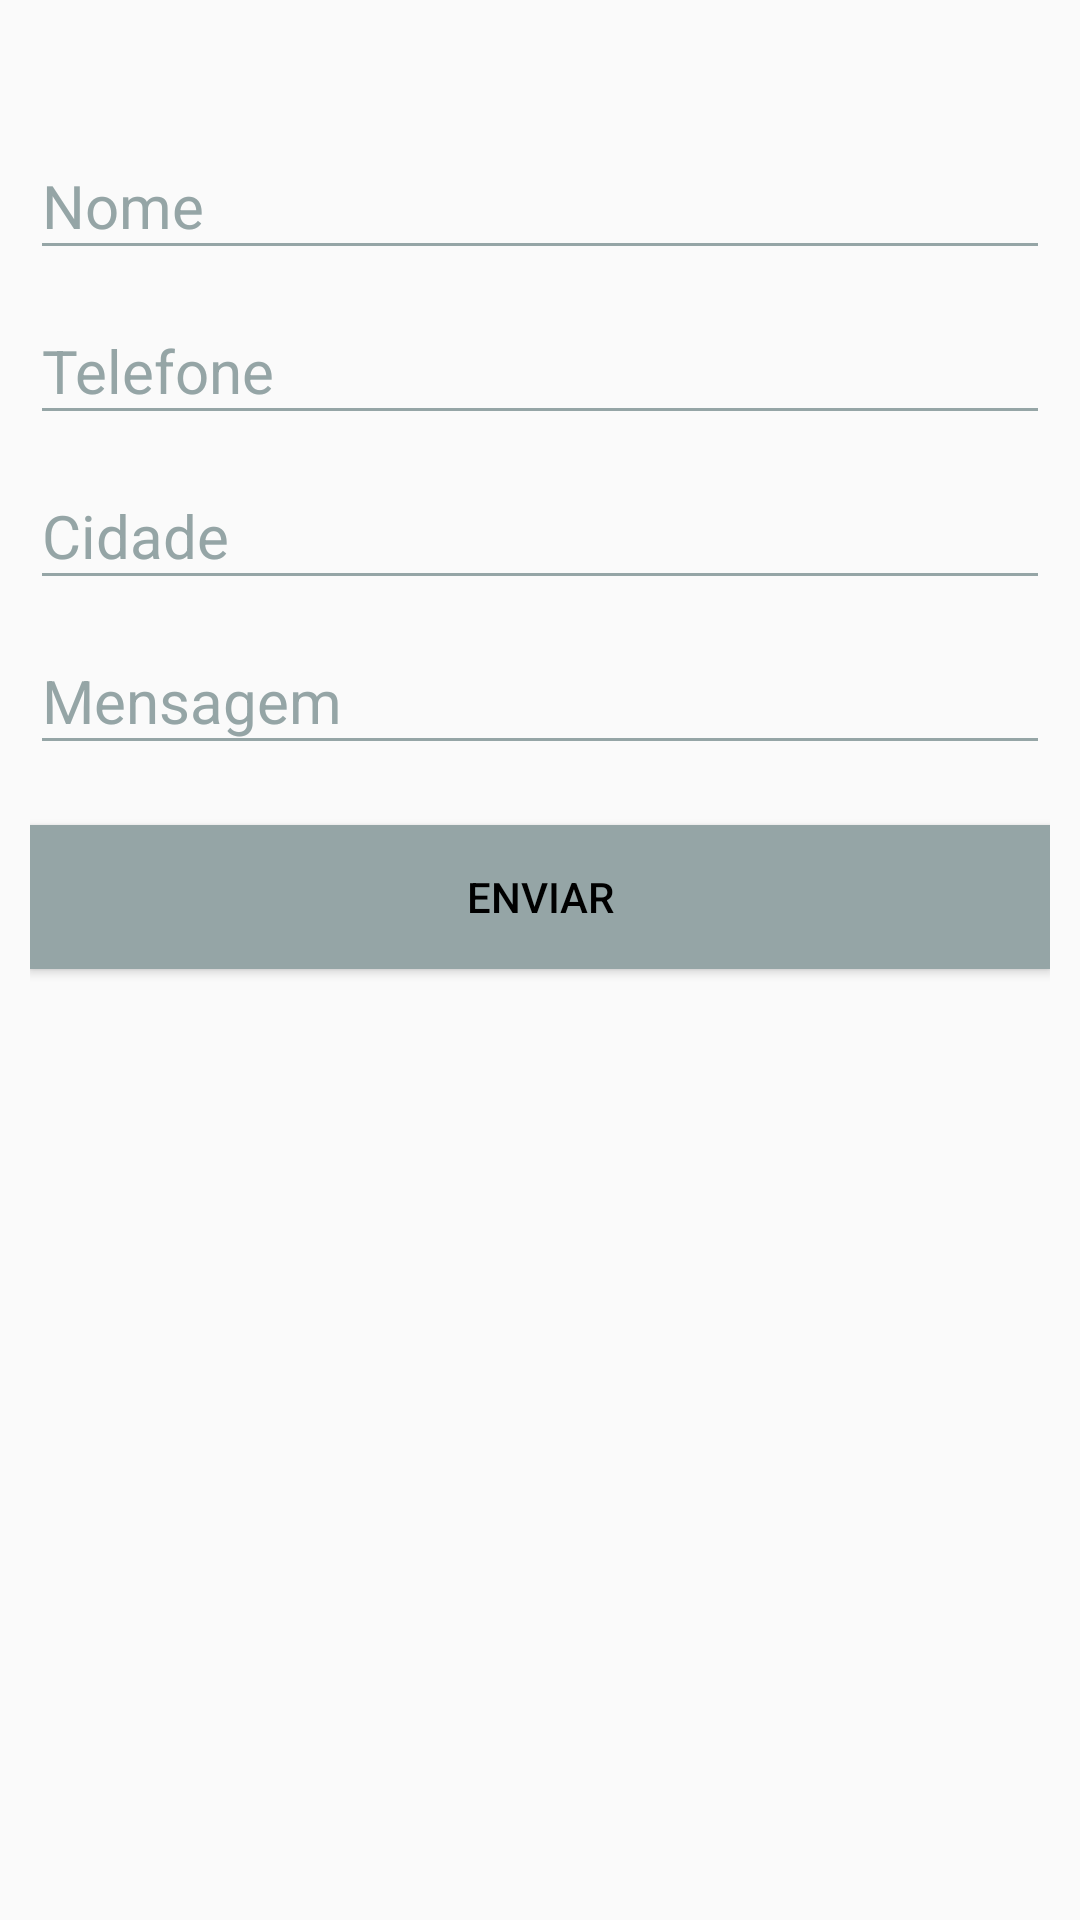

Write the Android layout XML for this screen, with the resource values it uses.
<!-- AndroidManifest.xml: application theme AppTheme -->
<!-- res/layout/activity_contact_us.xml -->
<?xml version="1.0" encoding="utf-8"?>
<ScrollView
    android:layout_width="match_parent"
    android:layout_height="wrap_content"
    xmlns:android="http://schemas.android.com/apk/res/android">

    <RelativeLayout xmlns:android="http://schemas.android.com/apk/res/android"
        android:orientation="vertical"
        xmlns:tools="http://schemas.android.com/tools"
        android:layout_width="match_parent"
        android:layout_height="wrap_content"
        android:layout_marginLeft="10dp"
        android:layout_marginRight="10dp"
        android:layout_marginTop="35dp"
        android:layout_marginBottom="10dp"
        tools:context="harmonytech.praagora.view.ContactUsActivity">

        <android.support.design.widget.TextInputLayout
            android:id="@+id/contactName"
            android:layout_width="match_parent"
            android:layout_height="wrap_content"
            android:theme="@style/TextLabel"
            android:hint="Nome"
            tools:layout_editor_absoluteY="0dp"
            tools:layout_editor_absoluteX="8dp">

            <EditText
                android:layout_width="match_parent"
                android:layout_height="wrap_content"
                android:inputType="textPersonName"/>
        </android.support.design.widget.TextInputLayout>

        <android.support.design.widget.TextInputLayout
            android:id="@+id/contactPhone"
            android:layout_width="match_parent"
            android:layout_height="wrap_content"
            android:layout_below="@+id/contactName"
            android:theme="@style/TextLabel"
            android:hint="Telefone"
            tools:layout_editor_absoluteY="0dp"
            tools:layout_editor_absoluteX="8dp">

            <EditText
                android:layout_width="match_parent"
                android:layout_height="wrap_content"
                android:inputType="number"/>

        </android.support.design.widget.TextInputLayout>

        <android.support.design.widget.TextInputLayout
            android:id="@+id/contactCity"
            android:layout_width="match_parent"
            android:layout_height="wrap_content"
            android:layout_below="@id/contactPhone"
            android:theme="@style/TextLabel"
            android:hint="Cidade"
            tools:layout_editor_absoluteY="0dp"
            tools:layout_editor_absoluteX="8dp">

            <EditText
                android:layout_width="match_parent"
                android:layout_height="wrap_content"
                android:inputType="text"/>

        </android.support.design.widget.TextInputLayout>

        <android.support.design.widget.TextInputLayout
            android:id="@+id/contactMessage"
            android:layout_width="match_parent"
            android:layout_height="wrap_content"
            android:layout_below="@id/contactCity"
            android:theme="@style/TextLabel"
            android:hint="Mensagem"
            tools:layout_editor_absoluteY="0dp"
            tools:layout_editor_absoluteX="8dp">

            <EditText
                android:layout_width="match_parent"
                android:layout_height="wrap_content"
                android:inputType="textMultiLine"/>

        </android.support.design.widget.TextInputLayout>

        <Button
            android:id="@+id/bntContactSend"
            android:layout_width="match_parent"
            android:layout_height="wrap_content"
            android:layout_below="@+id/contactMessage"
            android:background="@color/concrete"
            android:textColor="@color/black"
            android:text="ENVIAR"
            android:layout_marginTop="20dp"
            android:layout_marginBottom="25dp"
            android:onClick="enviarEmail"/>

        <RelativeLayout
            android:id="@+id/contactUs"
            android:layout_width="wrap_content"
            android:layout_height="wrap_content"
            android:orientation="horizontal"
            android:layout_marginTop="100dp"
            android:layout_below="@+id/bntContactSend"
            android:layout_centerHorizontal="true"
            android:layout_alignParentBottom="true"
            android:onClick="callEagora">

        </RelativeLayout>

    </RelativeLayout>

</ScrollView>
<!-- resources referenced by this layout -->
<resources>
  <color name="black">#000</color>
  <color name="concrete">#95a5a6</color>
  <style name="TextLabel" parent="Widget.Design.TextInputLayout">
          
          <item name="android:textColorHint">@color/concrete</item>
          <item name="android:textSize">20sp</item>
          
          <item name="colorAccent">@color/black</item>
          <item name="colorControlNormal">@color/concrete</item>
          <item name="colorControlActivated">@color/black</item>
      </style>
  <style name="AppTheme" parent="Theme.AppCompat.Light.DarkActionBar">
          
          <item name="colorPrimary">@color/colorPrimary</item>
          <item name="colorPrimaryDark">@color/colorPrimaryDark</item>
          <item name="colorAccent">@color/colorAccent</item>
      </style>
  <color name="colorPrimary">#2980b9</color>
  <color name="colorPrimaryDark">#303F9F</color>
  <color name="colorAccent">#FF4081</color>
</resources>
